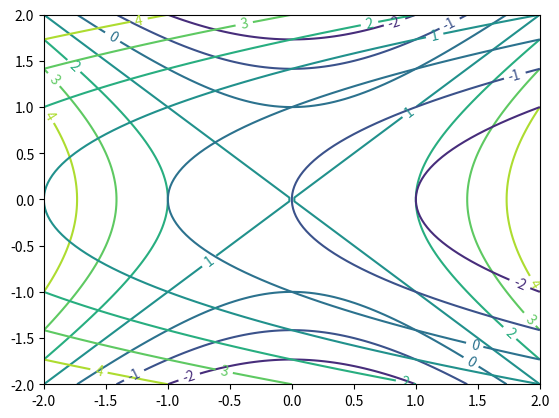

This figure's Python source:
#!/usr/bin/python3.2
# -*- coding: utf-8 -*-
#
# [redacted]
# Date:    04.03.2014 00:56:44 CET
# File:    contour.py

import sys
import numpy as np
import matplotlib.pyplot as plt

f = lambda x, y: x**2 - y**2 + 1
g = lambda x, y: -x + y ** 2 - 1

x = np.linspace(-2, 2, 100)
y = np.linspace(-2, 2, 100)
X, Y = np.meshgrid(x, y)
Z1 = f(X, Y)
Z2 = g(X, Y)

# man kann zwei contour - plots auch uebereinander anzeigen
plt.figure()
CS1 = plt.contour(X, Y, Z1)
plt.clabel(CS1, inline=1, fontsize=10)
CS2 = plt.contour(X, Y, Z2)
plt.clabel(CS2, inline=1, fontsize=10)
plt.show()
